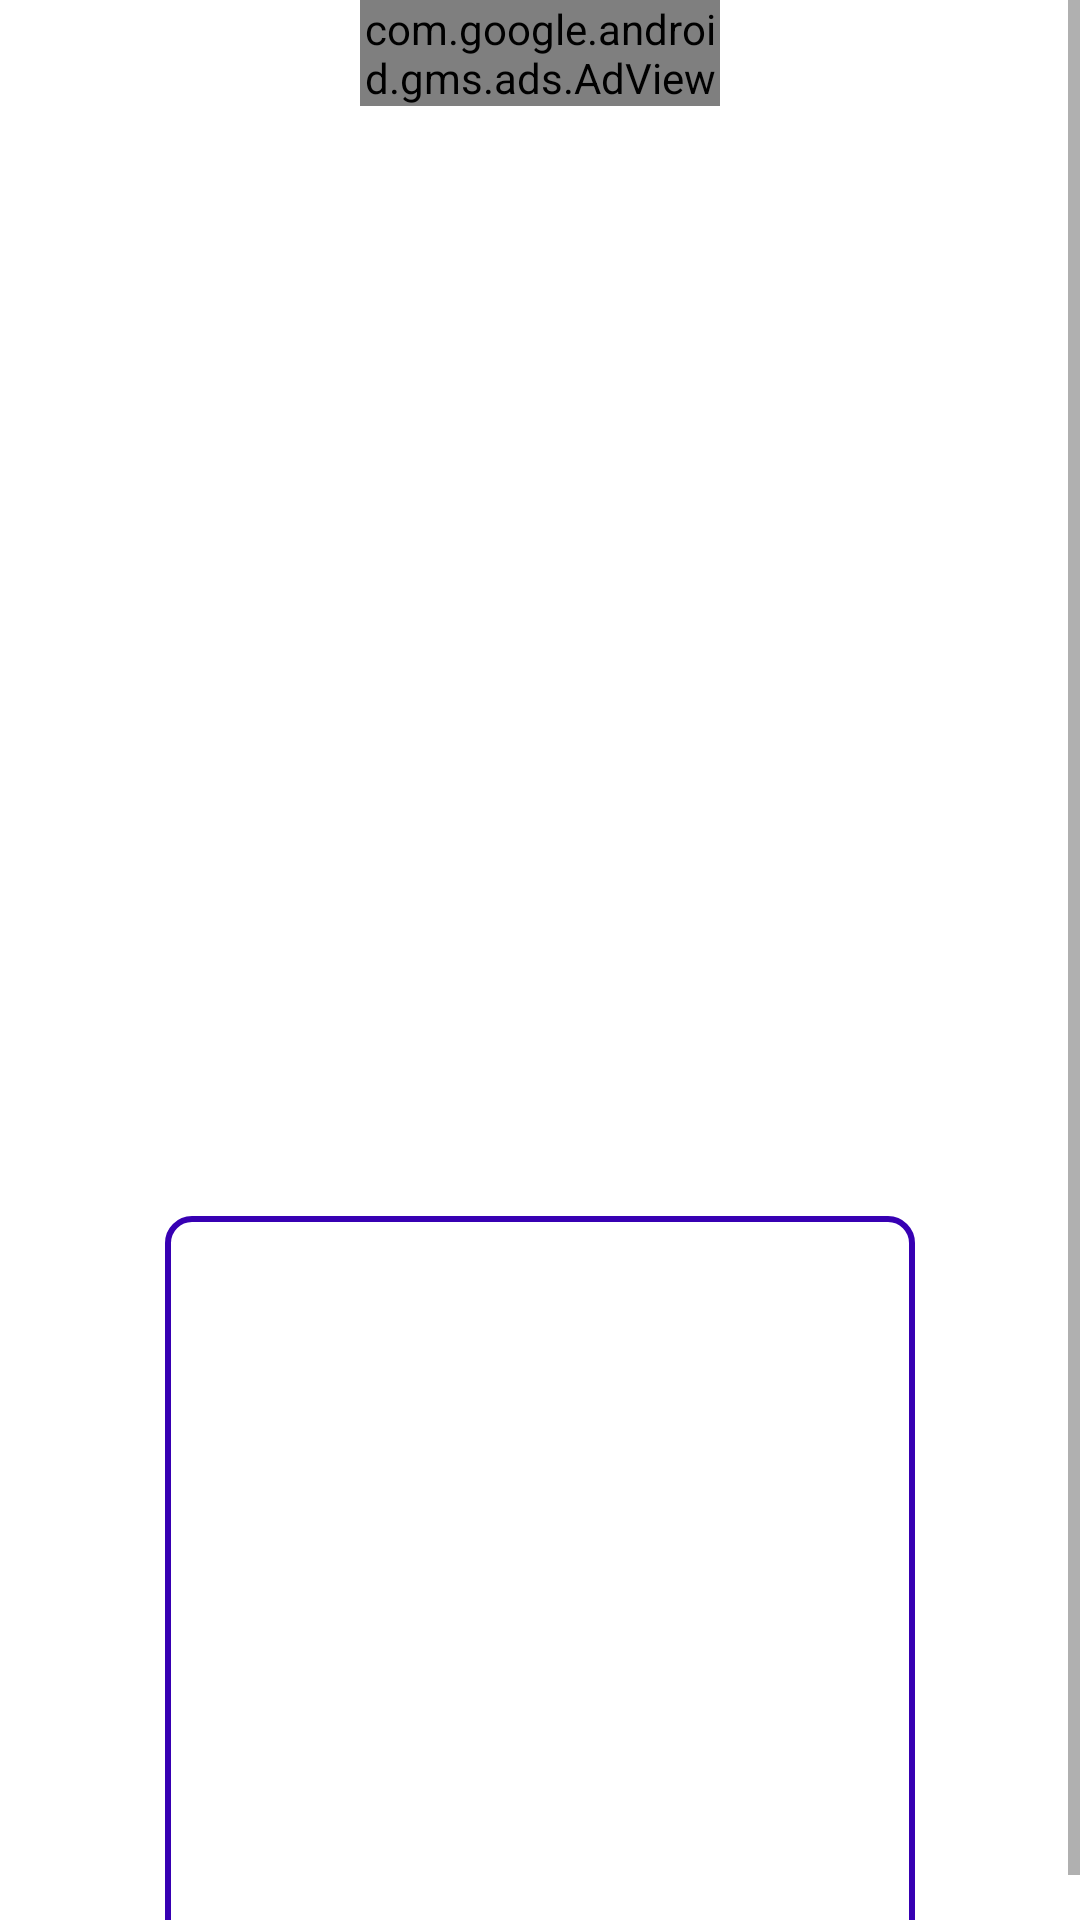

Layout XML and referenced resources for this Android screen:
<!-- AndroidManifest.xml: application theme Theme.Freeprogrammingebooks -->
<!-- res/layout/activity_android.xml -->
<ScrollView xmlns:android="http://schemas.android.com/apk/res/android"
    xmlns:app="http://schemas.android.com/apk/res-auto"
    xmlns:tools="http://schemas.android.com/tools"
    android:layout_width="match_parent"
    android:layout_height="match_parent"
    tools:context=".MainActivity">


    <LinearLayout
        android:layout_width="match_parent"
        android:layout_height="match_parent"
        android:orientation="vertical">

        <com.google.android.gms.ads.AdView
            xmlns:ads="http://schemas.android.com/apk/res-auto"
            android:id="@+id/adView"
            android:layout_width="wrap_content"
            android:layout_height="wrap_content"
            android:layout_marginHorizontal="120dp"
            ads:adSize="BANNER"
            ads:adUnitId="ca-app-pub-3940256099942544/6300978111">
        </com.google.android.gms.ads.AdView>


        <ImageView
            android:id="@+id/e"
            android:layout_width="250dp"
            android:layout_height="250dp"
            android:layout_gravity="center_horizontal"
            android:layout_marginTop="60dp"
            android:src="@drawable/pro5" />

        <ImageView
            android:id="@+id/h"
            android:layout_width="250dp"
            android:layout_height="250dp"
            android:layout_gravity="center_horizontal"
            android:layout_marginTop="60dp"
            android:src="@drawable/proc"
            android:background="@drawable/round"/>


    </LinearLayout>
</ScrollView>
<!-- resources referenced by this layout -->
<resources>
  <!-- drawable round (drawable) -->
  <?xml version="1.0" encoding="utf-8"?>
  
  <shape xmlns:android="http://schemas.android.com/apk/res/android">
  
      <stroke android:color="@color/purple_700" android:width="2dp"/>
      <corners android:radius="8dp"/>
  
  
  </shape>
  <style name="Theme.Freeprogrammingebooks" parent="Theme.MaterialComponents.DayNight.DarkActionBar">
          
          <item name="colorPrimary">@color/purple_500</item>
          <item name="colorPrimaryVariant">@color/purple_700</item>
          <item name="colorOnPrimary">@color/white</item>
          
          <item name="colorSecondary">@color/teal_200</item>
          <item name="colorSecondaryVariant">@color/teal_700</item>
          <item name="colorOnSecondary">@color/black</item>
          
          <item name="android:statusBarColor" tools:targetApi="l">?attr/colorPrimaryVariant</item>
          
      </style>
  <color name="purple_700">#FF3700B3</color>
  <color name="purple_500">#FF6200EE</color>
  <color name="white">#FFFFFFFF</color>
  <color name="teal_200">#FF03DAC5</color>
  <color name="teal_700">#FF018786</color>
  <color name="black">#FF6200EE</color>
</resources>
